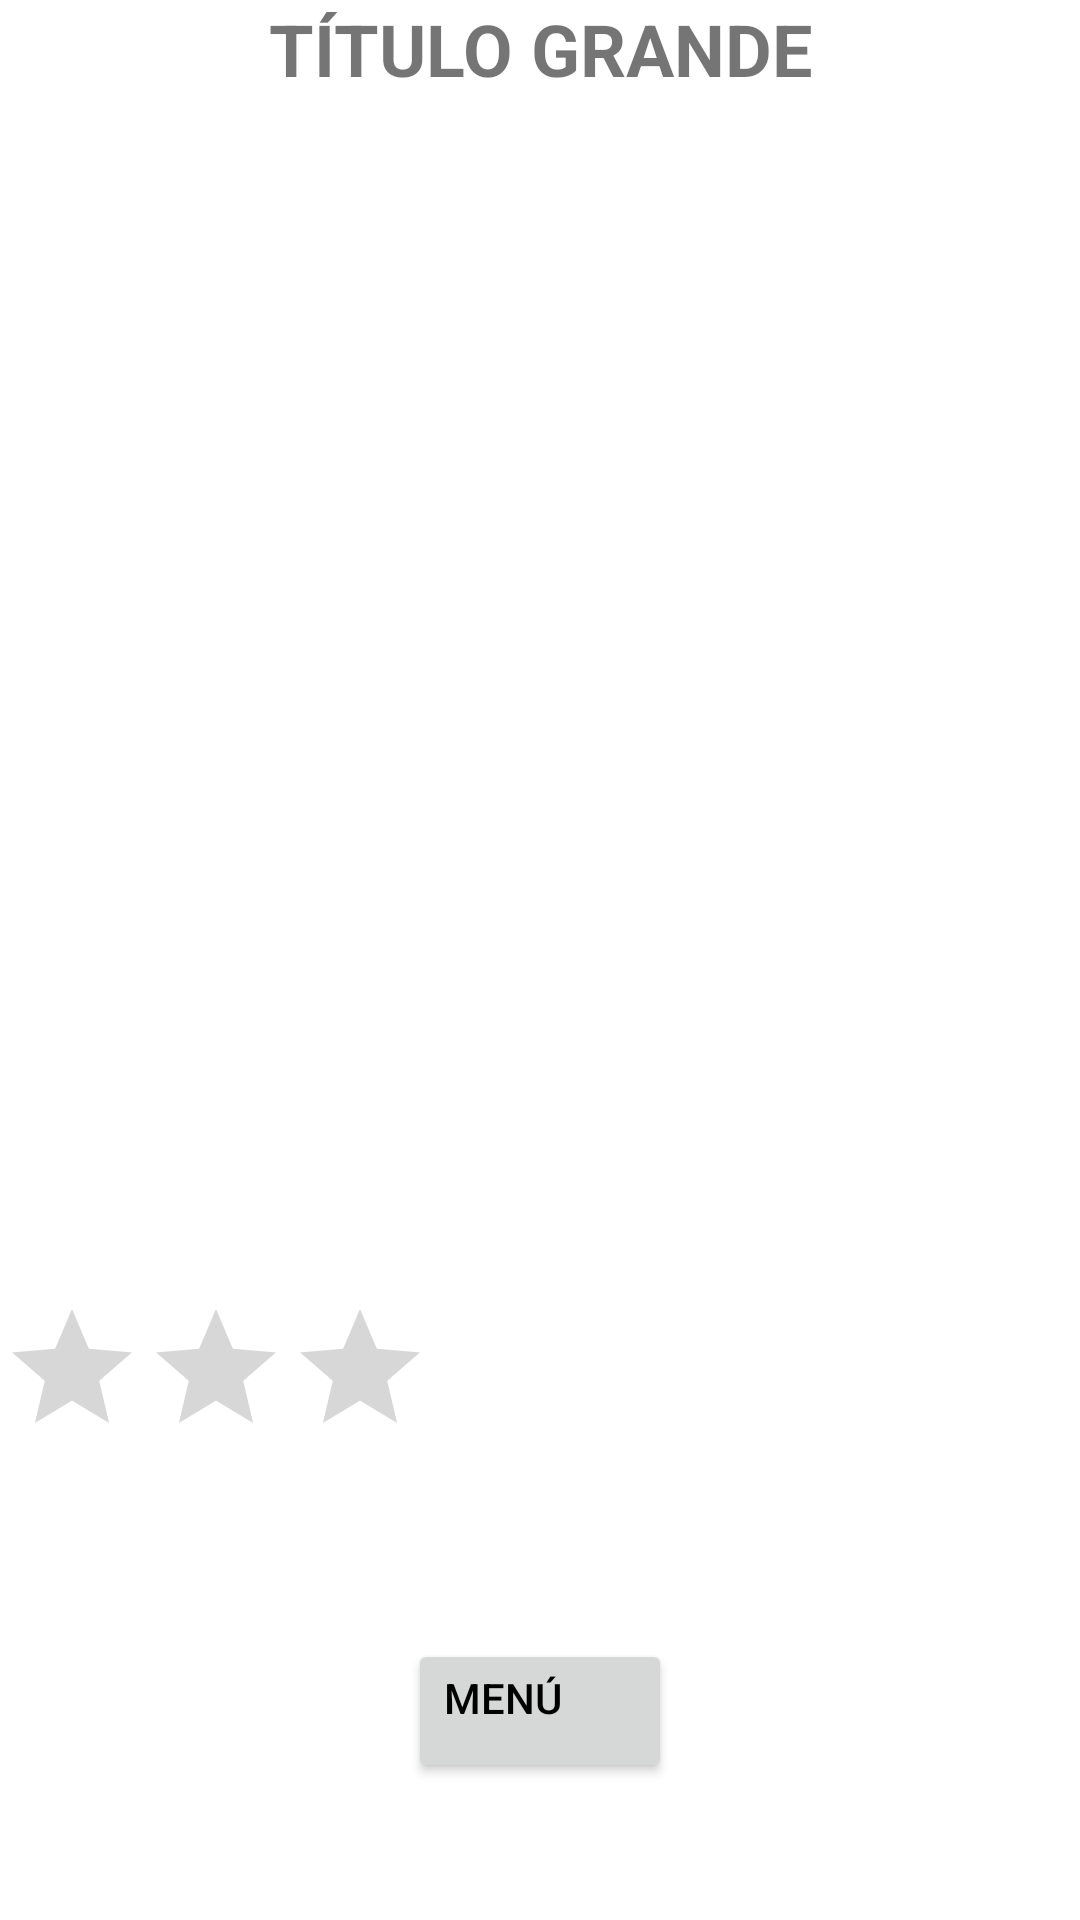

Write the Android layout XML for this screen, with the resource values it uses.
<!-- AndroidManifest.xml: application theme Theme.AplicacionAnimal -->
<!-- res/layout/info_main.xml -->
<?xml version="1.0" encoding="utf-8"?>
<androidx.constraintlayout.widget.ConstraintLayout
    xmlns:android="http://schemas.android.com/apk/res/android"
    xmlns:app="http://schemas.android.com/apk/res-auto"
    xmlns:tools="http://schemas.android.com/tools"
    android:layout_width="match_parent"
    android:layout_height="match_parent"
    android:background="@drawable/fondo2"
    tools:context=".UnidadLogica">

    <LinearLayout
        android:layout_width="match_parent"
        android:layout_height="match_parent"
        android:orientation="vertical"
        android:gravity="center_horizontal">

        <TextView
            android:id="@+id/tvNombreAnimal"
            android:layout_width="match_parent"
            android:layout_height="wrap_content"
            android:text="TÍTULO GRANDE"
            android:textSize="24sp"
            android:textStyle="bold"
            android:gravity="center" />

        <LinearLayout
            android:layout_width="match_parent"
            android:layout_height="wrap_content"
            android:orientation="vertical"
            android:layout_gravity="center">

            <ImageView
                android:id="@+id/ivAnimal"
                android:layout_width="match_parent"
                android:layout_height="200dp"
                android:padding="16dp"
                android:layout_below="@id/tvNombreAnimal"/>

            <ImageView
                android:id="@+id/ivAnimalTwo"
                android:layout_width="match_parent"
                android:layout_height="200dp"
                android:padding="16dp" />

            <RatingBar
                android:id="@+id/ratingBar"
                android:layout_width="wrap_content"
                android:layout_height="wrap_content"
                android:numStars="3"
                android:isIndicator="true"/>

        </LinearLayout>

        <TextView
            android:id="@+id/instituto"
            android:layout_width="match_parent"
            android:layout_height="wrap_content"
            android:gravity="center" />

        <TextView
            android:id="@+id/tvIzquierdo"
            android:layout_width="wrap_content"
            android:layout_height="wrap_content"
            android:layout_alignParentLeft="true"
            android:layout_below="@id/ivAnimal"/>

        <TextView
            android:id="@+id/tvDerecho"
            android:layout_width="wrap_content"
            android:layout_height="wrap_content"
            android:layout_alignParentRight="true"
            android:layout_below="@id/ivAnimalTwo"/>

        <LinearLayout
            android:layout_width="match_parent"
            android:layout_height="wrap_content"
            android:orientation="horizontal"
            android:gravity="center">

            <Button
                android:id="@+id/btnMenu"
                android:textColor="@color/black"
                android:layout_width="wrap_content"
                android:layout_height="wrap_content"
                android:text="Menú"
                android:gravity="left"
                android:elevation="4dp"
                app:icon="@drawable/baseline_pets_24" />

        </LinearLayout>

    </LinearLayout>


</androidx.constraintlayout.widget.ConstraintLayout>
<!-- resources referenced by this layout -->
<resources>
  <color name="black">#FF000000</color>
  <style name="Theme.AplicacionAnimal" parent="Theme.MaterialComponents.DayNight.DarkActionBar">
          
          <item name="colorPrimary">@color/colorPrimary</item>
          <item name="colorPrimaryVariant">@color/purple_700</item>
          <item name="colorOnPrimary">@color/white</item>
          
          <item name="colorSecondary">@color/light_blue</item>
          <item name="colorSecondaryVariant">@color/brown</item>
          <item name="colorOnSecondary">@color/black</item>
          
          <item name="android:statusBarColor" tools:targetApi="21">?attr/colorPrimaryVariant</item>
          
      </style>
  <color name="colorPrimary">#008577</color>
  <color name="purple_700">#FF3700B3</color>
  <color name="white">#FFFFFFFF</color>
  <color name="light_blue">#ADD8E6FF</color>
  <color name="brown">#A52A2AFF</color>
</resources>
